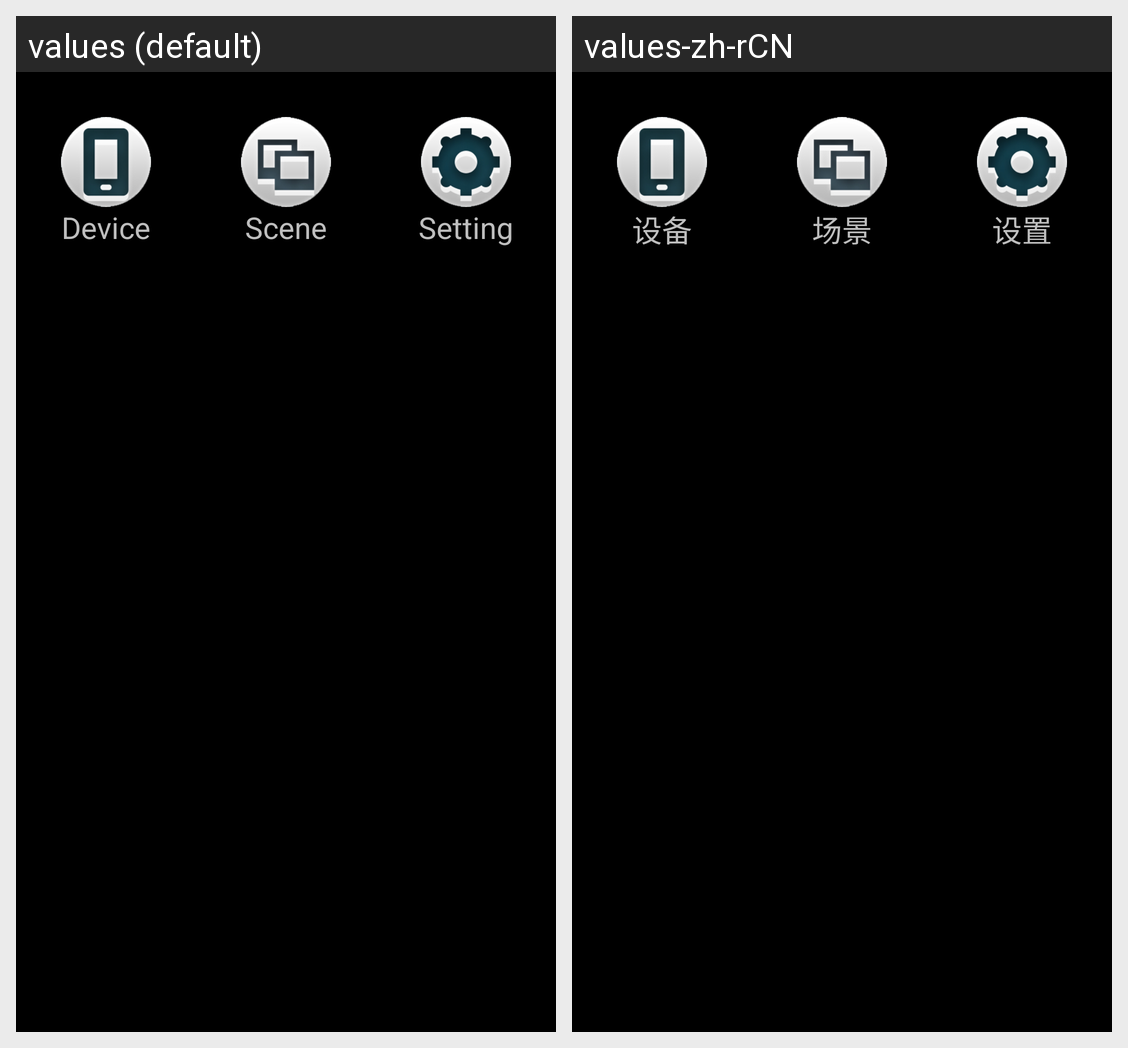

Here is an Android app screen in its default locale and in the app's own translations. Write out the translated-string differences for the strings that appear on this screen.
Android screen res/layout/main_list.xml rendered under 2 locales, left to right: values (default), values-zh-rCN. Device: Nexus 5 (rendered at 1080×1920; each locale shown at half size, 540×960, under a caption strip naming it); theme android:Theme.NoTitleBar.
Strings drawn on this screen, with the default value and each locale's value (text and hints the layout hard-codes, and strings that could not be matched under every locale, appear in the picture but are not listed):

main_1_1
  values: Device
  values-zh-rCN: 设备

main_1_2
  values: Scene
  values-zh-rCN: 场景

main_2_3
  values: Setting
  values-zh-rCN: 设置
